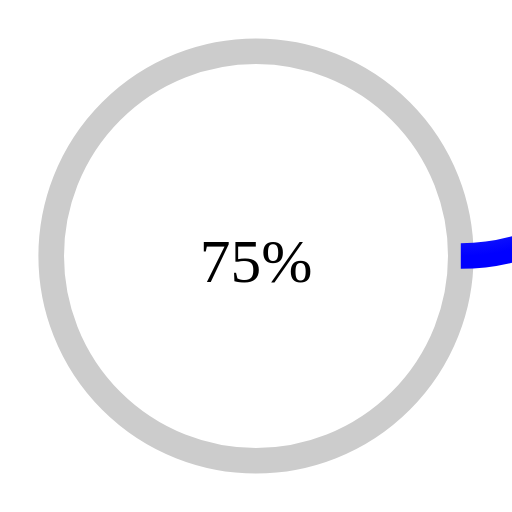
t = 0.00 s
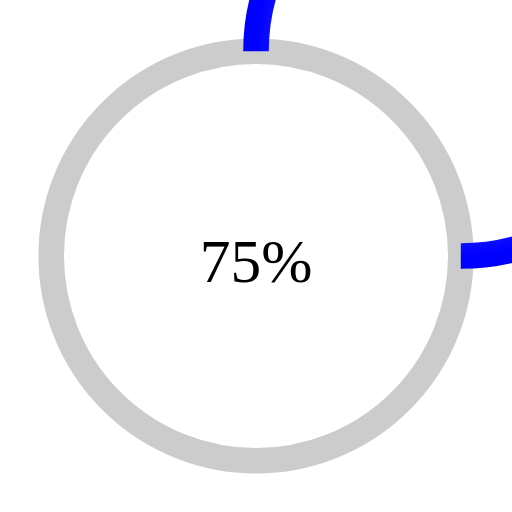
t = 0.50 s
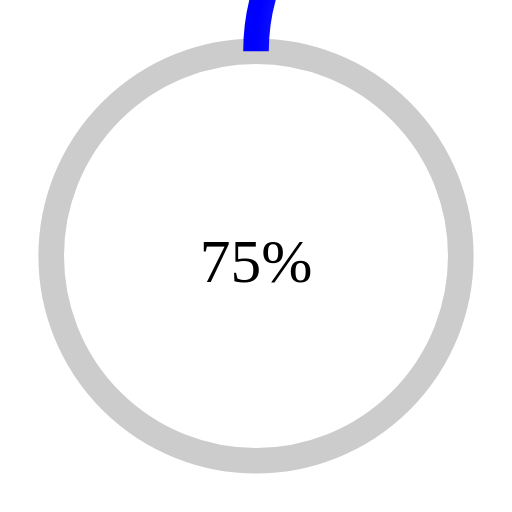
t = 1.00 s
t = 1.50 s: frame unchanged from t = 1.00 s, image omitted
t = 2.00 s: frame unchanged from t = 1.00 s, image omitted

The animated SVG that drew these frames (rendered in a browser with its animation timeline set to each time). Animation: 1 CSS @keyframes rule; one cycle of 2.00 s.

<svg width="200" height="200" viewBox="0 0 200 200" xmlns="http://www.w3.org/2000/svg">
  <defs>
    <radialGradient id="progressGradient" cx="50%" cy="50%" r="50%">
      <stop offset="0%" stop-color="lightblue"/>
      <stop offset="100%" stop-color="blue"/>
    </radialGradient>
  </defs>

  <circle cx="100" cy="100" r="80" fill="none" stroke="#ccc" stroke-width="10"/>

  <path d="M100 20 A 80 80 0 1 1 180 100" stroke="url(#progressGradient)" stroke-width="10" fill="none"/>

  <text x="100" y="110" font-size="24" text-anchor="middle" fill="black">75%</text>

  <style>
    path {
      stroke-dasharray: 251;
      stroke-dashoffset: 251;
      animation: progress 2s forwards;
    }

    @keyframes progress {
      to {
        stroke-dashoffset: 62.75;
      }
    }
  </style>
</svg>
